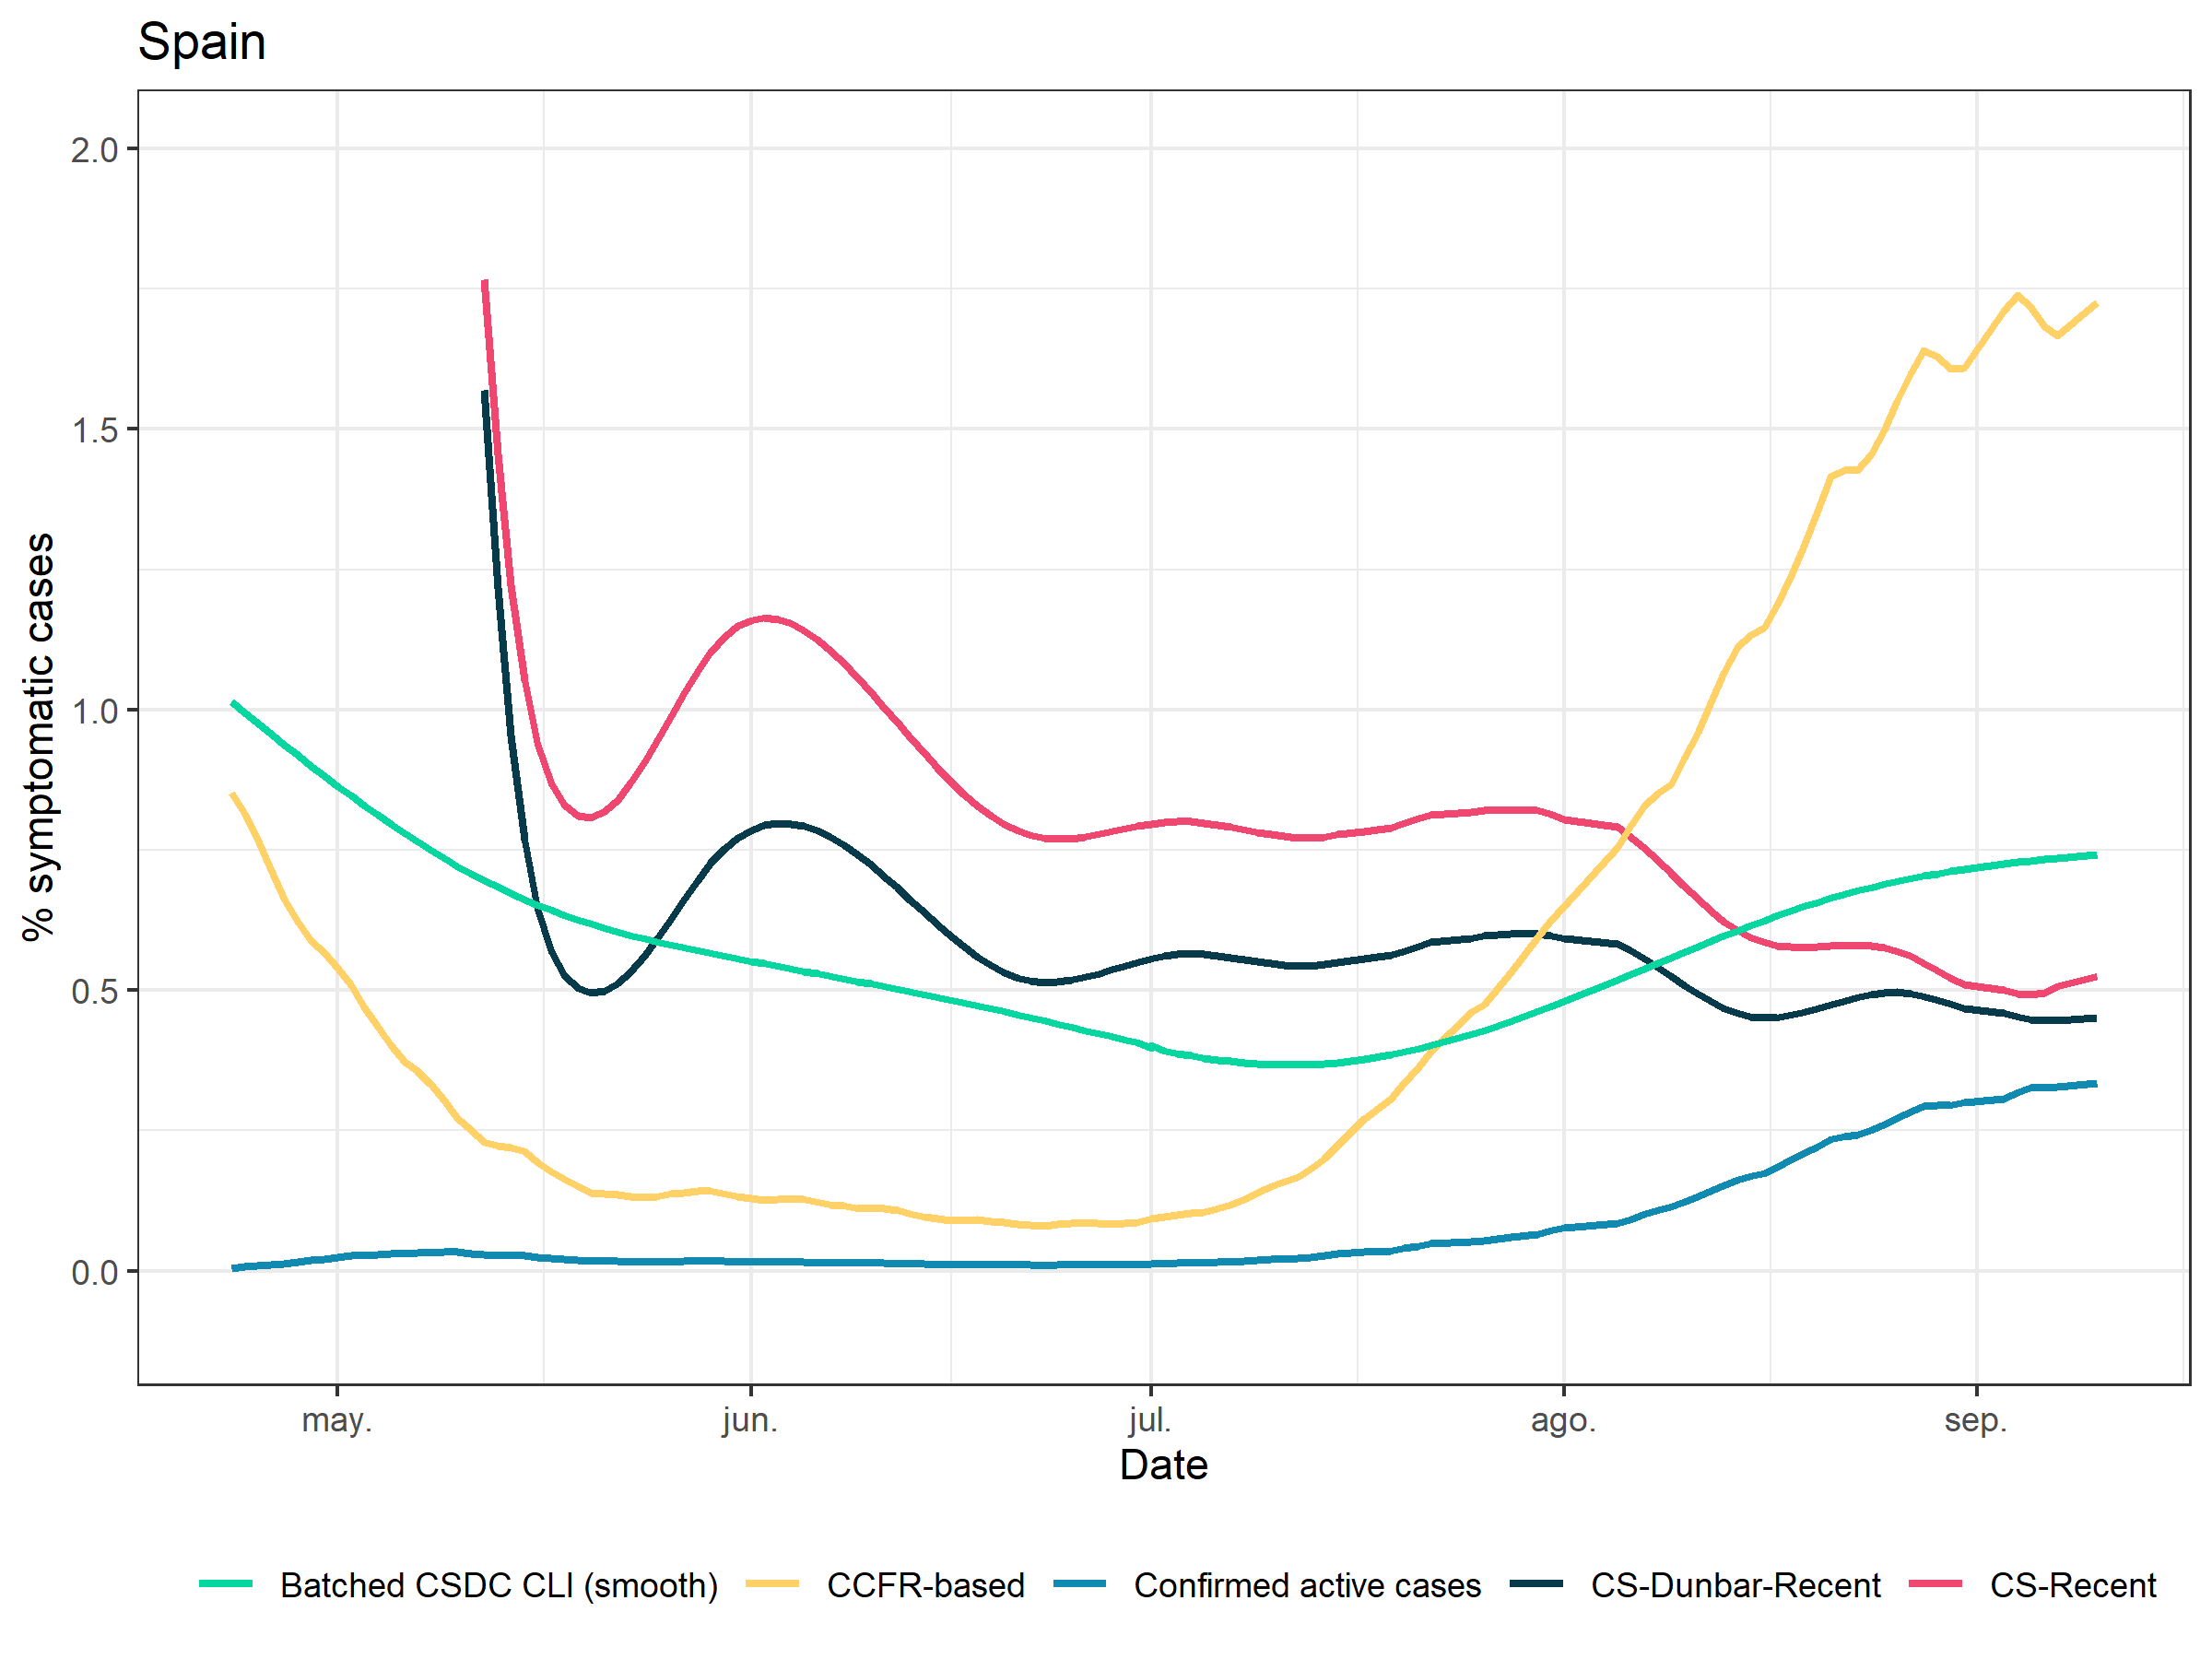

Values plotted in this chart, from the file beside it:
, date, cs_recent, cs_dunb_recent, confirmed, ccfr, fb_umd, population, confirmed_active
1, 2020-04-23, NA, NA, 1746, 0.8515, 1.015, 47026208, 0.003713
2, 2020-04-24, NA, NA, 1737, 0.8152, 0.9955, 47026208, 0.007407
3, 2020-04-25, NA, NA, 942, 0.7694, 0.976, 47026208, 0.00941
4, 2020-04-26, NA, NA, 685, 0.7138, 0.9567, 47026208, 0.01087
5, 2020-04-27, NA, NA, 884, 0.6636, 0.9376, 47026208, 0.01275
6, 2020-04-28, NA, NA, 1424, 0.6227, 0.9187, 47026208, 0.01577
7, 2020-04-29, NA, NA, 1313, 0.5885, 0.9001, 47026208, 0.01857
8, 2020-04-30, NA, NA, 1279, 0.5658, 0.8818, 47026208, 0.02129
9, 2020-05-01, NA, NA, 1293, 0.5392, 0.8638, 47026208, 0.02404
10, 2020-05-02, NA, NA, 1201, 0.5093, 0.8461, 47026208, 0.02659
11, 2020-05-03, NA, NA, 595, 0.4696, 0.8289, 47026208, 0.02785
12, 2020-05-04, NA, NA, 606, 0.4339, 0.812, 47026208, 0.02914
13, 2020-05-05, NA, NA, 542, 0.4024, 0.7956, 47026208, 0.0303
14, 2020-05-06, NA, NA, 372, 0.3729, 0.7797, 47026208, 0.03109
15, 2020-05-07, 4.891, 5.228, 382, 0.3559, 0.7642, 47026208, 0.0319
16, 2020-05-08, 4.019, 4.196, 341, 0.333, 0.7493, 47026208, 0.03262
17, 2020-05-09, 3.282, 3.329, 271, 0.3028, 0.7349, 47026208, 0.0332
18, 2020-05-10, 2.668, 2.612, 246, 0.2716, 0.7212, 47026208, 0.03372
19, 2020-05-11, 2.167, 2.031, 510, 0.2505, 0.708, 47026208, 0.0311
20, 2020-05-12, 1.766, 1.57, 498, 0.2296, 0.6954, 47026208, 0.02846
21, 2020-05-13, 1.455, 1.216, 559, 0.223, 0.6835, 47026208, 0.02765
22, 2020-05-14, 1.221, 0.9533, 518, 0.2198, 0.6723, 47026208, 0.02729
23, 2020-05-15, 1.053, 0.7676, 542, 0.2133, 0.6618, 47026208, 0.02656
24, 2020-05-16, 0.9396, 0.6443, 324, 0.1936, 0.6519, 47026208, 0.02422
25, 2020-05-17, 0.869, 0.5688, 255, 0.1759, 0.6427, 47026208, 0.02197
26, 2020-05-18, 0.8298, 0.5265, 487, 0.1629, 0.6339, 47026208, 0.02029
27, 2020-05-19, 0.8112, 0.5038, 536, 0.1509, 0.6258, 47026208, 0.01868
28, 2020-05-20, 0.8082, 0.495, 430, 0.1386, 0.6181, 47026208, 0.01704
29, 2020-05-21, 0.8184, 0.4981, 480, 0.1367, 0.6108, 47026208, 0.0168
30, 2020-05-22, 0.8395, 0.5113, 527, 0.1359, 0.604, 47026208, 0.01663
31, 2020-05-23, 0.8694, 0.5327, 299, 0.1324, 0.5976, 47026208, 0.01611
32, 2020-05-24, 0.9056, 0.5604, 254, 0.1306, 0.5916, 47026208, 0.01586
33, 2020-05-25, 0.946, 0.5924, 506, 0.133, 0.5858, 47026208, 0.01613
34, 2020-05-26, 0.9882, 0.6269, 525, 0.1367, 0.5804, 47026208, 0.01652
35, 2020-05-27, 1.03, 0.662, 387, 0.1389, 0.5752, 47026208, 0.01676
36, 2020-05-28, 1.069, 0.6958, 485, 0.143, 0.5702, 47026208, 0.01727
37, 2020-05-29, 1.103, 0.7263, 461, 0.142, 0.5654, 47026208, 0.01717
38, 2020-05-30, 1.13, 0.7517, 273, 0.138, 0.5608, 47026208, 0.01669
39, 2020-05-31, 1.148, 0.7712, 196, 0.1316, 0.5562, 47026208, 0.01592
40, 2020-06-01, 1.159, 0.785, 375, 0.1289, 0.5517, 47026208, 0.01561
41, 2020-06-02, 1.163, 0.7936, 358, 0.1256, 0.5473, 47026208, 0.01522
42, 2020-06-03, 1.161, 0.7974, 407, 0.1271, 0.5429, 47026208, 0.0154
43, 2020-06-04, 1.154, 0.7968, 351, 0.1288, 0.5385, 47026208, 0.0156
44, 2020-06-05, 1.141, 0.7921, 430, 0.1277, 0.534, 47026208, 0.01548
45, 2020-06-06, 1.124, 0.7839, 211, 0.1219, 0.5295, 47026208, 0.01479
46, 2020-06-07, 1.104, 0.7725, 185, 0.1176, 0.525, 47026208, 0.01427
47, 2020-06-08, 1.082, 0.7583, 350, 0.1153, 0.5205, 47026208, 0.01399
48, 2020-06-09, 1.057, 0.7417, 301, 0.1113, 0.5159, 47026208, 0.01351
49, 2020-06-10, 1.03, 0.7232, 309, 0.1115, 0.5113, 47026208, 0.01353
50, 2020-06-11, 1.003, 0.7032, 274, 0.1118, 0.5067, 47026208, 0.01358
51, 2020-06-12, 0.976, 0.682, 322, 0.1085, 0.5019, 47026208, 0.01318
52, 2020-06-13, 0.9488, 0.6603, 109, 0.101, 0.4972, 47026208, 0.0123
53, 2020-06-14, 0.9222, 0.6385, 134, 0.09651, 0.4924, 47026208, 0.01176
54, 2020-06-15, 0.8964, 0.617, 295, 0.09316, 0.4875, 47026208, 0.01136
55, 2020-06-16, 0.872, 0.5963, 265, 0.08957, 0.4825, 47026208, 0.01094
56, 2020-06-17, 0.8493, 0.577, 281, 0.08953, 0.4775, 47026208, 0.01096
57, 2020-06-18, 0.8287, 0.5594, 285, 0.09084, 0.4724, 47026208, 0.01115
58, 2020-06-19, 0.8107, 0.5441, 261, 0.08874, 0.4673, 47026208, 0.0109
59, 2020-06-20, 0.7956, 0.5316, 238, 0.08643, 0.462, 47026208, 0.01065
60, 2020-06-21, 0.7839, 0.5223, 224, 0.08303, 0.4567, 47026208, 0.01026
... 69 more rows
